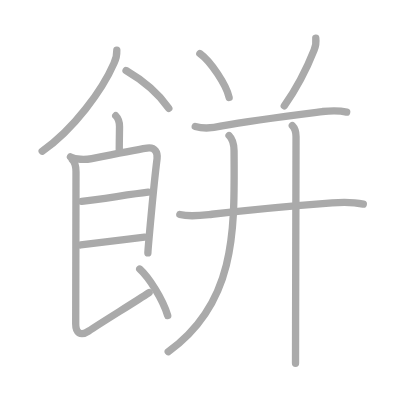
t = 0.00 s
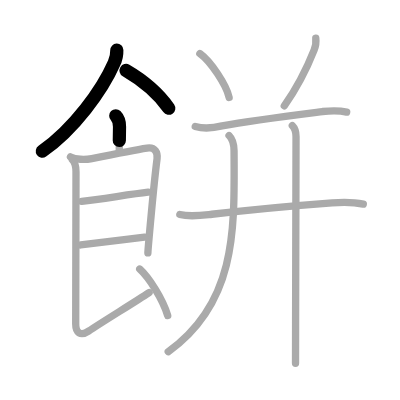
t = 2.75 s
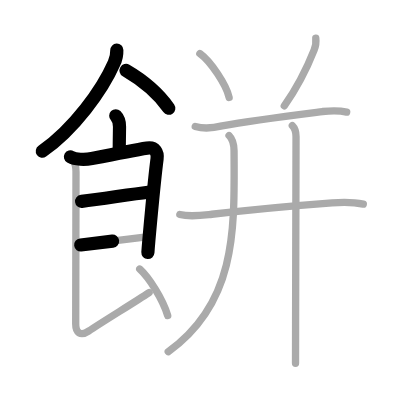
t = 5.50 s
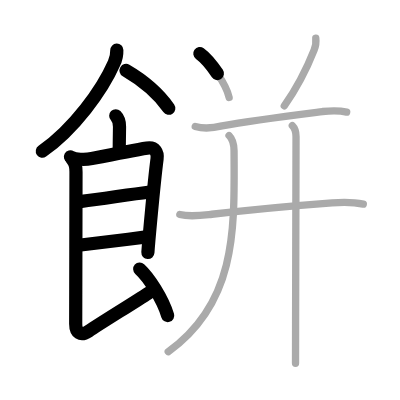
t = 8.50 s
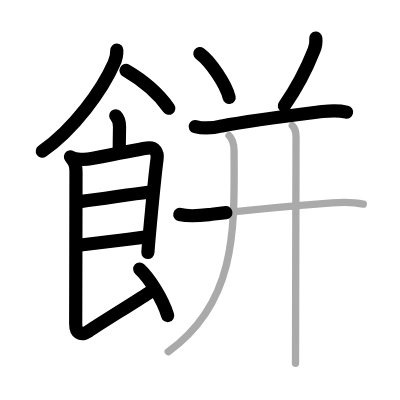
t = 11.25 s
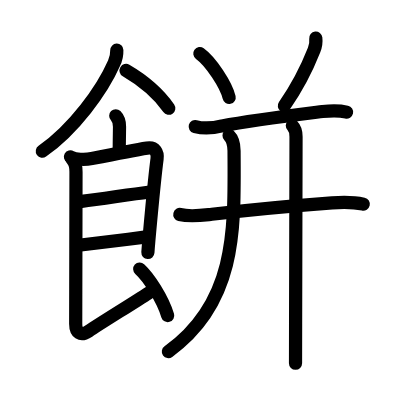
t = 14.00 s

The animated SVG that drew these frames (rendered in a browser with its animation timeline set to each time). Animation: 14 SMIL elements (animate=14); one cycle of 14.00 s.

<?xml version="1.0" standalone="no"?>
<!DOCTYPE svg PUBLIC "-//W3C//DTD SVG 1.1//EN"   "http://www.w3.org/Graphics/SVG/1.1/DTD/svg11.dtd">
<svg width="400px" height="400px"  version="1.1" xmlns="http://www.w3.org/2000/svg">
  <defs>
    <marker id="Triangle" viewBox="0 0 10 10" refX="0" refY="5" markerUnits="strokeWidth" markerWidth="3" style="stroke-opacity:0%;fill:#aaaaaa;" markerHeight="2" orient="auto">
      <path d="M 0 0 L 10 5 L 0 10 z" />
    </marker>
    
    <marker id="Arrow" viewBox="0 0 10 10" refX="5" refY="5" markerUnits="strokeWidth" markerWidth="1.8" style="stroke-opacity:0%;fill:#770000;" markerHeight="2" orient="auto">
      <path d="M 0 4 L 6 4 L 4 1 L 10 5 L 4 9 L 6 6 L 0 6 z" />
        <circle cx="5" cy="5" r="5" />
      </marker>
    
    <marker id="TriangleRed" viewBox="0 0 10 10" refX="0" refY="5" markerUnits="strokeWidth" markerWidth="3" style="stroke-opacity:0%;fill:#CC0000;" markerHeight="2" orient="auto">
      <path d="M 0 0 L 10 5 L 0 10 z" />
    </marker>
    
    <marker id="ArrowRed" viewBox="0 0 10 10" refX="5" refY="5" markerUnits="strokeWidth" markerWidth="1.8" style="stroke-opacity:0%;fill:#CC0000;" markerHeight="2" orient="auto">
      <path d="M 0 4 L 6 4 L 4 1 L 10 5 L 4 9 L 6 6 L 0 6 z" />
        <circle cx="5" cy="5" r="5" />
      </marker>
    
  </defs>
  
  <path style="fill:#ffffff; fill-opacity:100%; fill-rule:evenodd; stroke-width:0;" d="M 0 0 L 400px 0 L 400px 400px L 0 400px L 0 0" />

  <g transform="scale(3.6697247706422 3.6697247706422)">
<path style="fill:none; fill-opacity:0%; fill-rule:evenodd; stroke:#aaaaaa; stroke-opacity:100%; stroke-width: 1.5pt; stroke-linejoin:round; stroke-linecap:round;" d="M31.83 13.67c0.04 1.29-0.22 2.49-0.78 3.6c-3.19 7.3-10.97 17.98-19.55 23.94"></path>
<path style="fill:none; fill-opacity:0%; fill-rule:evenodd; stroke:#aaaaaa; stroke-opacity:100%; stroke-width: 1.5pt; stroke-linejoin:round; stroke-linecap:round;" d="M34.35 19.21c4.15 2.42 8.54 5.83 11.65 10.3"></path>
<path style="fill:none; fill-opacity:0%; fill-rule:evenodd; stroke:#aaaaaa; stroke-opacity:100%; stroke-width: 1.5pt; stroke-linejoin:round; stroke-linecap:round;" d="M31.54 31.54c0.83 0.83 1.03 2.08 1.03 2.97c0 1-0.07 3.78-0.07 6.24"></path>
<path style="fill:none; fill-opacity:0%; fill-rule:evenodd; stroke:#aaaaaa; stroke-opacity:100%; stroke-width: 1.5pt; stroke-linejoin:round; stroke-linecap:round;" d="M19.2 42.75c1.3 0.75 3.92 0.84 5.82 0.46c5.33-1.07 14.07-2.7 15.04-2.85c2.27-0.35 2.95 1.3 2.74 2.92c-0.97 7.55-2.5 24.99-2.5 25.63"></path>
<path style="fill:none; fill-opacity:0%; fill-rule:evenodd; stroke:#aaaaaa; stroke-opacity:100%; stroke-width: 1.5pt; stroke-linejoin:round; stroke-linecap:round;" d="M22.25 54.88c5.61-0.66 13.04-1.9 18.12-2.5"></path>
<path style="fill:none; fill-opacity:0%; fill-rule:evenodd; stroke:#aaaaaa; stroke-opacity:100%; stroke-width: 1.5pt; stroke-linejoin:round; stroke-linecap:round;" d="M22 66.75c4.07-0.48 11.19-1.34 17.38-2.12"></path>
<path style="fill:none; fill-opacity:0%; fill-rule:evenodd; stroke:#aaaaaa; stroke-opacity:100%; stroke-width: 1.5pt; stroke-linejoin:round; stroke-linecap:round;" d="M19.7 43.5c0.83 0.83 1.01 2.28 1.01 3.32c0 2.93-0.08 37.55-0.08 41.47c0 2.3 1.26 3.45 3.5 1.95c3.61-2.41 12.53-7.88 16.5-10.5"></path>
<path style="fill:none; fill-opacity:0%; fill-rule:evenodd; stroke:#aaaaaa; stroke-opacity:100%; stroke-width: 1.5pt; stroke-linejoin:round; stroke-linecap:round;" d="M38.07 73.31c2.43 2.2 6.25 8.05 7.63 12.69"></path>
<path style="fill:none; fill-opacity:0%; fill-rule:evenodd; stroke:#aaaaaa; stroke-opacity:100%; stroke-width: 1.5pt; stroke-linejoin:round; stroke-linecap:round;" d="M54.46 14.59c2.99 2.15 7.23 8.6 7.98 11.96"></path>
<path style="fill:none; fill-opacity:0%; fill-rule:evenodd; stroke:#aaaaaa; stroke-opacity:100%; stroke-width: 1.5pt; stroke-linejoin:round; stroke-linecap:round;" d="M86.05 10.39c0.13 1.13-0.03 2.22-0.46 3.26c-1.96 4.97-4.25 9.69-8.12 15.2"></path>
<path style="fill:none; fill-opacity:0%; fill-rule:evenodd; stroke:#aaaaaa; stroke-opacity:100%; stroke-width: 1.5pt; stroke-linejoin:round; stroke-linecap:round;" d="M53.2 34.49c2.44 0.65 4.88 0.42 7.32-0.18c7.99-1.5 18.6-2.81 27.36-3.92c2.22-0.22 4.41-0.33 6.59 0.16"></path>
<path style="fill:none; fill-opacity:0%; fill-rule:evenodd; stroke:#aaaaaa; stroke-opacity:100%; stroke-width: 1.5pt; stroke-linejoin:round; stroke-linecap:round;" d="M49 58.45c2.9 0.72 5.77 0.27 8.72-0.07c11.64-1.35 21.4-2.26 32.78-3.11c2.87-0.22 5.69-0.27 8.5 0.36"></path>
<path style="fill:none; fill-opacity:0%; fill-rule:evenodd; stroke:#aaaaaa; stroke-opacity:100%; stroke-width: 1.5pt; stroke-linejoin:round; stroke-linecap:round;" d="M62.42 36.93c0.95 0.95 1.35 2.14 1.36 4.15c0.09 20.79 0.97 41.16-17.94 54.75"></path>
<path style="fill:none; fill-opacity:0%; fill-rule:evenodd; stroke:#aaaaaa; stroke-opacity:100%; stroke-width: 1.5pt; stroke-linejoin:round; stroke-linecap:round;" d="M79.66 34.23c0.99 0.99 1.01 2.14 1.01 3.01c0 0.67-0.08 32.92-0.12 50.88c-0.01 5.18-0.02 9.17-0.02 10.88"></path>

<path style="fill:none; fill-opacity:0%; fill-rule:evenodd; stroke:#000000; stroke-opacity:100%; stroke-width: 2.7pt; stroke-linejoin:round; stroke-linecap:round;" d="M31.83 13.67c0.04 1.29-0.22 2.49-0.78 3.6c-3.19 7.3-10.97 17.98-19.55 23.94" pathLength="100" stroke-dashoffset="100" stroke-dasharray="100 105"><animate id="dashAnim1" attributeName="stroke-dashoffset" from="100" to="0" dur="1s" calcMode="linear" fill="freeze"/></path>
<path style="fill:none; fill-opacity:0%; fill-rule:evenodd; stroke:#000000; stroke-opacity:100%; stroke-width: 2.7pt; stroke-linejoin:round; stroke-linecap:round;" d="M34.35 19.21c4.15 2.42 8.54 5.83 11.65 10.3" pathLength="100" stroke-dashoffset="100" stroke-dasharray="100 105"><animate id="dashAnim2" attributeName="stroke-dashoffset" from="100" to="0" dur="1s" calcMode="linear" begin="dashAnim1.end" fill="freeze"/></path>
<path style="fill:none; fill-opacity:0%; fill-rule:evenodd; stroke:#000000; stroke-opacity:100%; stroke-width: 2.7pt; stroke-linejoin:round; stroke-linecap:round;" d="M31.54 31.54c0.83 0.83 1.03 2.08 1.03 2.97c0 1-0.07 3.78-0.07 6.24" pathLength="100" stroke-dashoffset="100" stroke-dasharray="100 105"><animate id="dashAnim3" attributeName="stroke-dashoffset" from="100" to="0" dur="1s" calcMode="linear" begin="dashAnim2.end" fill="freeze"/></path>
<path style="fill:none; fill-opacity:0%; fill-rule:evenodd; stroke:#000000; stroke-opacity:100%; stroke-width: 2.7pt; stroke-linejoin:round; stroke-linecap:round;" d="M19.2 42.75c1.3 0.75 3.92 0.84 5.82 0.46c5.33-1.07 14.07-2.7 15.04-2.85c2.27-0.35 2.95 1.3 2.74 2.92c-0.97 7.55-2.5 24.99-2.5 25.63" pathLength="100" stroke-dashoffset="100" stroke-dasharray="100 105"><animate id="dashAnim4" attributeName="stroke-dashoffset" from="100" to="0" dur="1s" calcMode="linear" begin="dashAnim3.end" fill="freeze"/></path>
<path style="fill:none; fill-opacity:0%; fill-rule:evenodd; stroke:#000000; stroke-opacity:100%; stroke-width: 2.7pt; stroke-linejoin:round; stroke-linecap:round;" d="M22.25 54.88c5.61-0.66 13.04-1.9 18.12-2.5" pathLength="100" stroke-dashoffset="100" stroke-dasharray="100 105"><animate id="dashAnim5" attributeName="stroke-dashoffset" from="100" to="0" dur="1s" calcMode="linear" begin="dashAnim4.end" fill="freeze"/></path>
<path style="fill:none; fill-opacity:0%; fill-rule:evenodd; stroke:#000000; stroke-opacity:100%; stroke-width: 2.7pt; stroke-linejoin:round; stroke-linecap:round;" d="M22 66.75c4.07-0.48 11.19-1.34 17.38-2.12" pathLength="100" stroke-dashoffset="100" stroke-dasharray="100 105"><animate id="dashAnim6" attributeName="stroke-dashoffset" from="100" to="0" dur="1s" calcMode="linear" begin="dashAnim5.end" fill="freeze"/></path>
<path style="fill:none; fill-opacity:0%; fill-rule:evenodd; stroke:#000000; stroke-opacity:100%; stroke-width: 2.7pt; stroke-linejoin:round; stroke-linecap:round;" d="M19.7 43.5c0.83 0.83 1.01 2.28 1.01 3.32c0 2.93-0.08 37.55-0.08 41.47c0 2.3 1.26 3.45 3.5 1.95c3.61-2.41 12.53-7.88 16.5-10.5" pathLength="100" stroke-dashoffset="100" stroke-dasharray="100 105"><animate id="dashAnim7" attributeName="stroke-dashoffset" from="100" to="0" dur="1s" calcMode="linear" begin="dashAnim6.end" fill="freeze"/></path>
<path style="fill:none; fill-opacity:0%; fill-rule:evenodd; stroke:#000000; stroke-opacity:100%; stroke-width: 2.7pt; stroke-linejoin:round; stroke-linecap:round;" d="M38.07 73.31c2.43 2.2 6.25 8.05 7.63 12.69" pathLength="100" stroke-dashoffset="100" stroke-dasharray="100 105"><animate id="dashAnim8" attributeName="stroke-dashoffset" from="100" to="0" dur="1s" calcMode="linear" begin="dashAnim7.end" fill="freeze"/></path>
<path style="fill:none; fill-opacity:0%; fill-rule:evenodd; stroke:#000000; stroke-opacity:100%; stroke-width: 2.7pt; stroke-linejoin:round; stroke-linecap:round;" d="M54.46 14.59c2.99 2.15 7.23 8.6 7.98 11.96" pathLength="100" stroke-dashoffset="100" stroke-dasharray="100 105"><animate id="dashAnim9" attributeName="stroke-dashoffset" from="100" to="0" dur="1s" calcMode="linear" begin="dashAnim8.end" fill="freeze"/></path>
<path style="fill:none; fill-opacity:0%; fill-rule:evenodd; stroke:#000000; stroke-opacity:100%; stroke-width: 2.7pt; stroke-linejoin:round; stroke-linecap:round;" d="M86.05 10.39c0.13 1.13-0.03 2.22-0.46 3.26c-1.96 4.97-4.25 9.69-8.12 15.2" pathLength="100" stroke-dashoffset="100" stroke-dasharray="100 105"><animate id="dashAnim10" attributeName="stroke-dashoffset" from="100" to="0" dur="1s" calcMode="linear" begin="dashAnim9.end" fill="freeze"/></path>
<path style="fill:none; fill-opacity:0%; fill-rule:evenodd; stroke:#000000; stroke-opacity:100%; stroke-width: 2.7pt; stroke-linejoin:round; stroke-linecap:round;" d="M53.2 34.49c2.44 0.65 4.88 0.42 7.32-0.18c7.99-1.5 18.6-2.81 27.36-3.92c2.22-0.22 4.41-0.33 6.59 0.16" pathLength="100" stroke-dashoffset="100" stroke-dasharray="100 105"><animate id="dashAnim11" attributeName="stroke-dashoffset" from="100" to="0" dur="1s" calcMode="linear" begin="dashAnim10.end" fill="freeze"/></path>
<path style="fill:none; fill-opacity:0%; fill-rule:evenodd; stroke:#000000; stroke-opacity:100%; stroke-width: 2.7pt; stroke-linejoin:round; stroke-linecap:round;" d="M49 58.45c2.9 0.72 5.77 0.27 8.72-0.07c11.64-1.35 21.4-2.26 32.78-3.11c2.87-0.22 5.69-0.27 8.5 0.36" pathLength="100" stroke-dashoffset="100" stroke-dasharray="100 105"><animate id="dashAnim12" attributeName="stroke-dashoffset" from="100" to="0" dur="1s" calcMode="linear" begin="dashAnim11.end" fill="freeze"/></path>
<path style="fill:none; fill-opacity:0%; fill-rule:evenodd; stroke:#000000; stroke-opacity:100%; stroke-width: 2.7pt; stroke-linejoin:round; stroke-linecap:round;" d="M62.42 36.93c0.95 0.95 1.35 2.14 1.36 4.15c0.09 20.79 0.97 41.16-17.94 54.75" pathLength="100" stroke-dashoffset="100" stroke-dasharray="100 105"><animate id="dashAnim13" attributeName="stroke-dashoffset" from="100" to="0" dur="1s" calcMode="linear" begin="dashAnim12.end" fill="freeze"/></path>
<path style="fill:none; fill-opacity:0%; fill-rule:evenodd; stroke:#000000; stroke-opacity:100%; stroke-width: 2.7pt; stroke-linejoin:round; stroke-linecap:round;" d="M79.66 34.23c0.99 0.99 1.01 2.14 1.01 3.01c0 0.67-0.08 32.92-0.12 50.88c-0.01 5.18-0.02 9.17-0.02 10.88" pathLength="100" stroke-dashoffset="100" stroke-dasharray="100 105"><animate id="dashAnim14" attributeName="stroke-dashoffset" from="100" to="0" dur="1s" calcMode="linear" begin="dashAnim13.end" fill="freeze"/></path>

</g>

</svg>  
          
